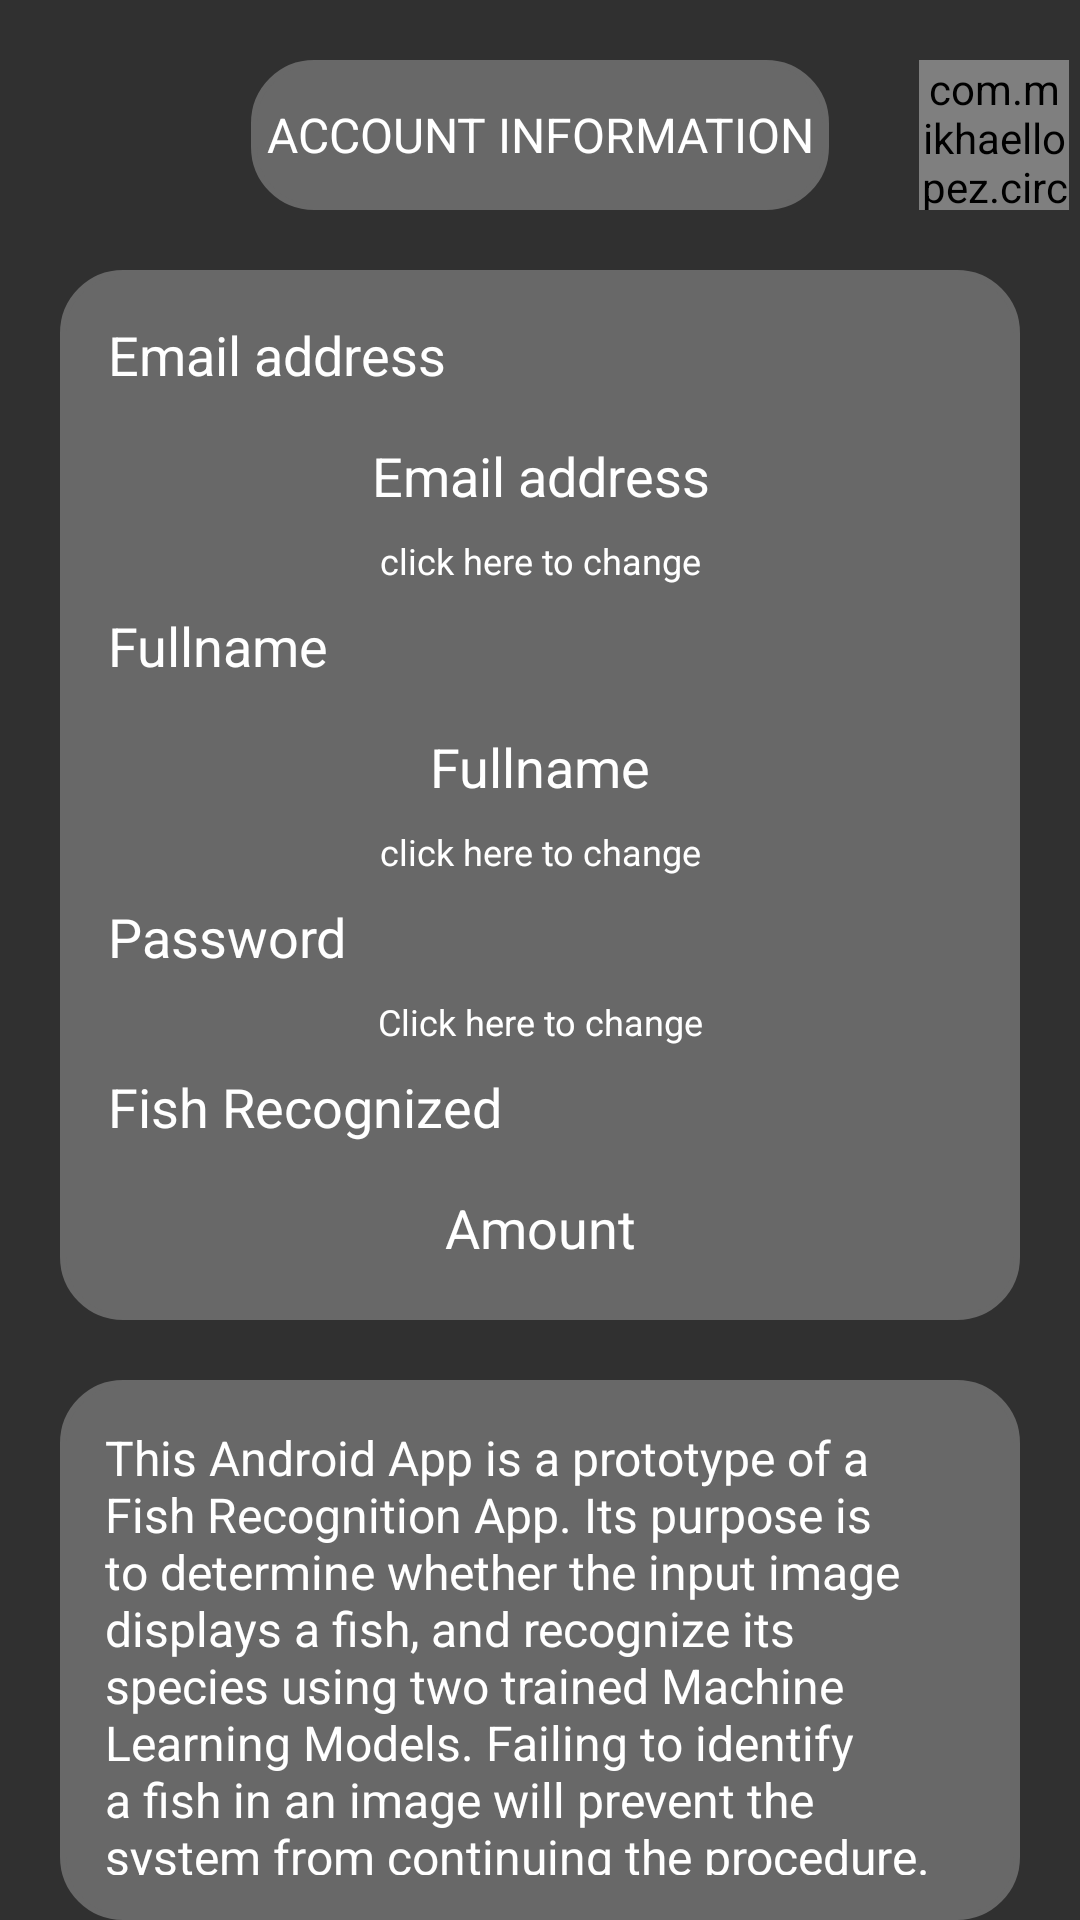

This screen was rendered from an Android layout file. Write that file and the resources it references.
<!-- AndroidManifest.xml: application theme Theme.AppCompat.NoActionBar -->
<!-- res/layout/fragment_about.xml -->
<?xml version="1.0" encoding="utf-8"?>
<RelativeLayout
    xmlns:app="http://schemas.android.com/apk/res-auto"
    xmlns:android="http://schemas.android.com/apk/res/android"
    android:layout_width="match_parent" android:layout_height="match_parent">


    <RelativeLayout
        android:id="@+id/account_info_title_rel_layout"
        android:layout_width="match_parent"
        android:layout_height="wrap_content">
        <TextView
            android:id="@+id/account_info_title"
            android:layout_marginStart="30dp"
            android:layout_marginEnd="30dp"
            android:layout_marginTop="20dp"
            android:layout_marginBottom="20dp"
            android:background="@drawable/rounded_menu"
            android:layout_width="wrap_content"
            android:layout_height="50dp"
            android:padding="5dp"
            android:textColor="@color/white"
            android:text="Account Information"
            android:textSize="16sp"
            android:textAllCaps="true"
            android:gravity="center"
            android:layout_centerInParent="true"
            android:layout_gravity="center"/>

        <com.mikhaellopez.circularimageview.CircularImageView
            app:civ_shadow_gravity="center"
            android:layout_toEndOf="@id/account_info_title"
            android:id="@+id/logout_button"
            android:layout_width="50dp"
            android:layout_height="50dp"
            android:src="@mipmap/ic_logout"
            app:civ_border_width="2dp"
            android:gravity="center"
            android:layout_centerVertical="true"
            app:civ_border="false"
            android:clickable="true"
            app:civ_shadow="false"/>

    </RelativeLayout>



    <RelativeLayout
        android:id="@+id/account_info_rel_layout"
        android:background="@drawable/rounded_menu"
        android:layout_below="@id/account_info_title_rel_layout"
        android:layout_width="match_parent"
        android:padding="8dp"
        android:layout_marginStart="20dp"
        android:layout_marginEnd="20dp"
        android:layout_height="350dp">

        <TextView
            android:id="@+id/email_title"
            android:padding="8dp"
            android:layout_width="match_parent"
            android:layout_height="wrap_content"
            android:text="Email address"
            android:textColor="@color/white"
            android:textSize="18sp"/>
        <TextView
            android:id="@+id/email_display"
            android:textAlignment="center"
            android:layout_below="@+id/email_title"
            android:padding="8dp"
            android:layout_width="match_parent"
            android:layout_height="wrap_content"
            android:text="Email address"
            android:textColor="@color/white"
            android:textSize="18sp"/>
        <TextView
            android:textAlignment="center"
            android:layout_below="@id/email_display"
            android:id="@+id/email_change"
            android:layout_width="match_parent"
            android:layout_height="wrap_content"
            android:text="click here to change"
            android:textColor="@color/white"
            android:textSize="12sp"/>

        <TextView
            android:id="@+id/fullname_title"
            android:layout_below="@id/email_change"
            android:padding="8dp"
            android:layout_width="match_parent"
            android:layout_height="wrap_content"
            android:text="Fullname"
            android:textColor="@color/white"
            android:textSize="18sp"/>
        <TextView
            android:id="@+id/fullname_display"
            android:layout_below="@id/fullname_title"
            android:padding="8dp"
            android:layout_width="match_parent"
            android:layout_height="wrap_content"
            android:textAlignment="center"
            android:text="Fullname"
            android:textColor="@color/white"
            android:textSize="18sp"/>
        <TextView
            android:textAlignment="center"
            android:layout_below="@id/fullname_display"
            android:id="@+id/fullname_change"
            android:layout_width="match_parent"
            android:layout_height="wrap_content"
            android:text="click here to change"
            android:textColor="@color/white"
            android:textSize="12sp"/>

        <TextView
            android:id="@+id/password_title"
            android:layout_below="@id/fullname_change"
            android:padding="8dp"
            android:layout_width="match_parent"
            android:layout_height="wrap_content"
            android:text="Password"
            android:textColor="@color/white"
            android:textSize="18sp"/>
        <TextView
            android:id="@+id/password_change"
            android:layout_below="@+id/password_title"
            android:textAlignment="center"
            android:layout_width="match_parent"
            android:layout_height="wrap_content"
            android:text="Click here to change"
            android:textColor="@color/white"
            android:textSize="12sp"/>

        <TextView
            android:id="@+id/fish_rec_title"
            android:layout_below="@id/password_change"
            android:padding="8dp"
            android:layout_width="match_parent"
            android:layout_height="wrap_content"
            android:text="Fish Recognized"
            android:textColor="@color/white"
            android:textSize="18sp"/>
        <TextView
            android:id="@+id/fish_rec_display"
            android:layout_below="@id/fish_rec_title"
            android:padding="8dp"
            android:layout_width="match_parent"
            android:layout_height="wrap_content"
            android:text="Amount"
            android:textAlignment="center"
            android:textColor="@color/white"
            android:textSize="18sp"/>

    </RelativeLayout>



    <TextView
        android:layout_below="@id/account_info_rel_layout"
        android:background="@drawable/rounded_menu"
        android:textColor="@color/white"
        android:layout_marginTop="20dp"
        android:layout_marginStart="20dp"
        android:layout_marginEnd="20dp"
        android:id="@+id/about_us_section"
        android:layout_width="match_parent"
        android:layout_height="wrap_content"
        android:text="This Android App is a prototype of a Fish Recognition App. Its purpose is to determine whether the input image displays a fish, and recognize its species using two trained Machine Learning Models. Failing to identify a fish in an image will prevent the system from continuing the procedure. \n\nCopyrights of implementation belong to Giannis Kostas Georgiou, a student at King's College London, who implemented this app for his Master's Thesis."
        android:padding="15dp"
        android:textSize="16sp"

        android:layout_centerInParent="true" />

</RelativeLayout>
<!-- resources referenced by this layout -->
<resources>
  <color name="white">#FFFFFFFF</color>
  <!-- drawable rounded_menu (drawable-v24) -->
  <?xml version="1.0" encoding="UTF-8"?>
  <shape xmlns:android="http://schemas.android.com/apk/res/android"
      android:shape="rectangle">
      <stroke android:width="2dp" android:color="@color/dark_gray" />
      <solid android:color="@color/dark_gray" />
      <corners android:radius="20dp" />
  </shape>
  <color name="dark_gray">#686868</color>
</resources>
